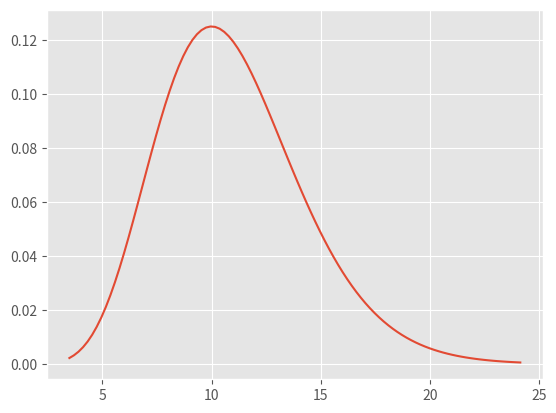
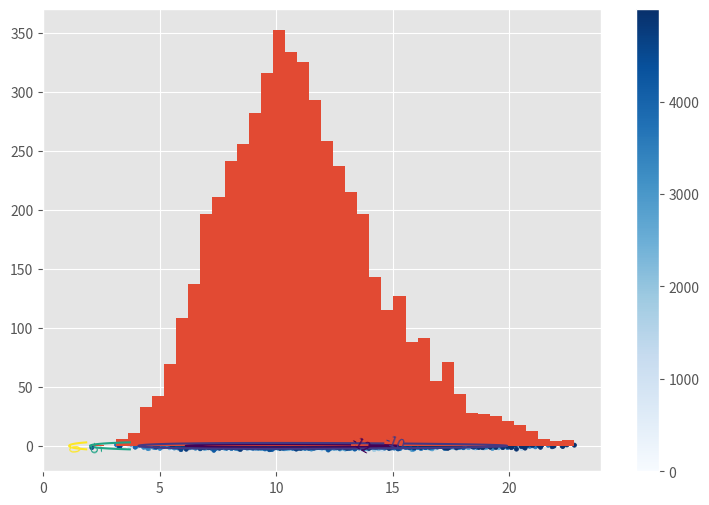

The matplotlib source for these figures, in order: (Note: this script raises an exception after producing the figures.)
# -*- coding: utf-8 -*-
"""ハミルトニアンモンテカルロ.ipynb

Automatically generated by Colaboratory.

Original file is located at
    https://colab.research.google.com/<link-removed>
"""

# Commented out IPython magic to ensure Python compatibility.
import numpy as np
from scipy.stats import norm, gamma
import pandas as pd
import matplotlib.pyplot as plt
# %matplotlib inline

plt.style.use("ggplot")
np.random.seed(123)

k = 11
lam = 1
x = np.linspace(gamma.ppf(0.001,k), gamma.ppf(0.999,k),100)
plt.plot(x, gamma.pdf(x, k, scale=1/lam))

f = lambda x, lam, k : -lam + (k-1) / x

def leap_flog(q,p,eps,lam,k,f):
    p_new = p + 0.5 * eps * f(q, lam, k)
    q_new = q + eps * p_new
    p_new = p_new + 0.5 * eps * f(q_new,lam, k)
    q, p = q_new, p_new
    return q, p

eps = 1e-2
q, p = 4.0, 0.0
L = 100
NMCS = 10000
warmup = 5000
lf_arr = np.zeros([NMCS,2])
n_accept = 0
for mcs in range(NMCS):
    hamiltonian_c = 0.5 * p ** 2 + lam * q - (k-1) * np.log(q)
    q_c, p_c = q, p 
    for i in range(L):
        q_c, p_c = leap_flog(q_c, p_c, eps, lam, k, f)
    hamiltonian_new = 0.5 * p_c ** 2 + lam * q_c - (k-1) * np.log(q_c)
    if np.random.rand() < np.exp(hamiltonian_c - hamiltonian_new):
        q, p = q_c, p_c
        hamiltonian_c = hamiltonian_new
        n_accept += 1
    lf_arr[mcs,:] = q,p
    p = norm.rvs()
df = pd.DataFrame(lf_arr[:warmup], columns=["q","p"])
plt.figure(figsize=(9,6))
x, y = np.linspace(0, 20, 100), np.linspace(-3,3, 100)
X, Y = np.meshgrid(x,y)
CS = plt.contour(X, Y, 0.5 * Y ** 2 - (k-1)*np.log(X) + lam * X, levels = [-12, -10, -5, 0])
plt.clabel(CS, inline=1, fontsize=10)
plt.scatter(df["q"][0],df["p"][0])
plt.scatter(df["q"],df["p"], marker=".", c = df.index, cmap="Blues")
plt.colorbar()
print("accept ratio: ", n_accept / NMCS)

df["q"].hist(normed=True, bins=40)
x = np.linspace(gamma.ppf(0.001,k), gamma.ppf(0.999,k),100)
plt.plot(x, gamma.pdf(x, k, scale=1/lam))

